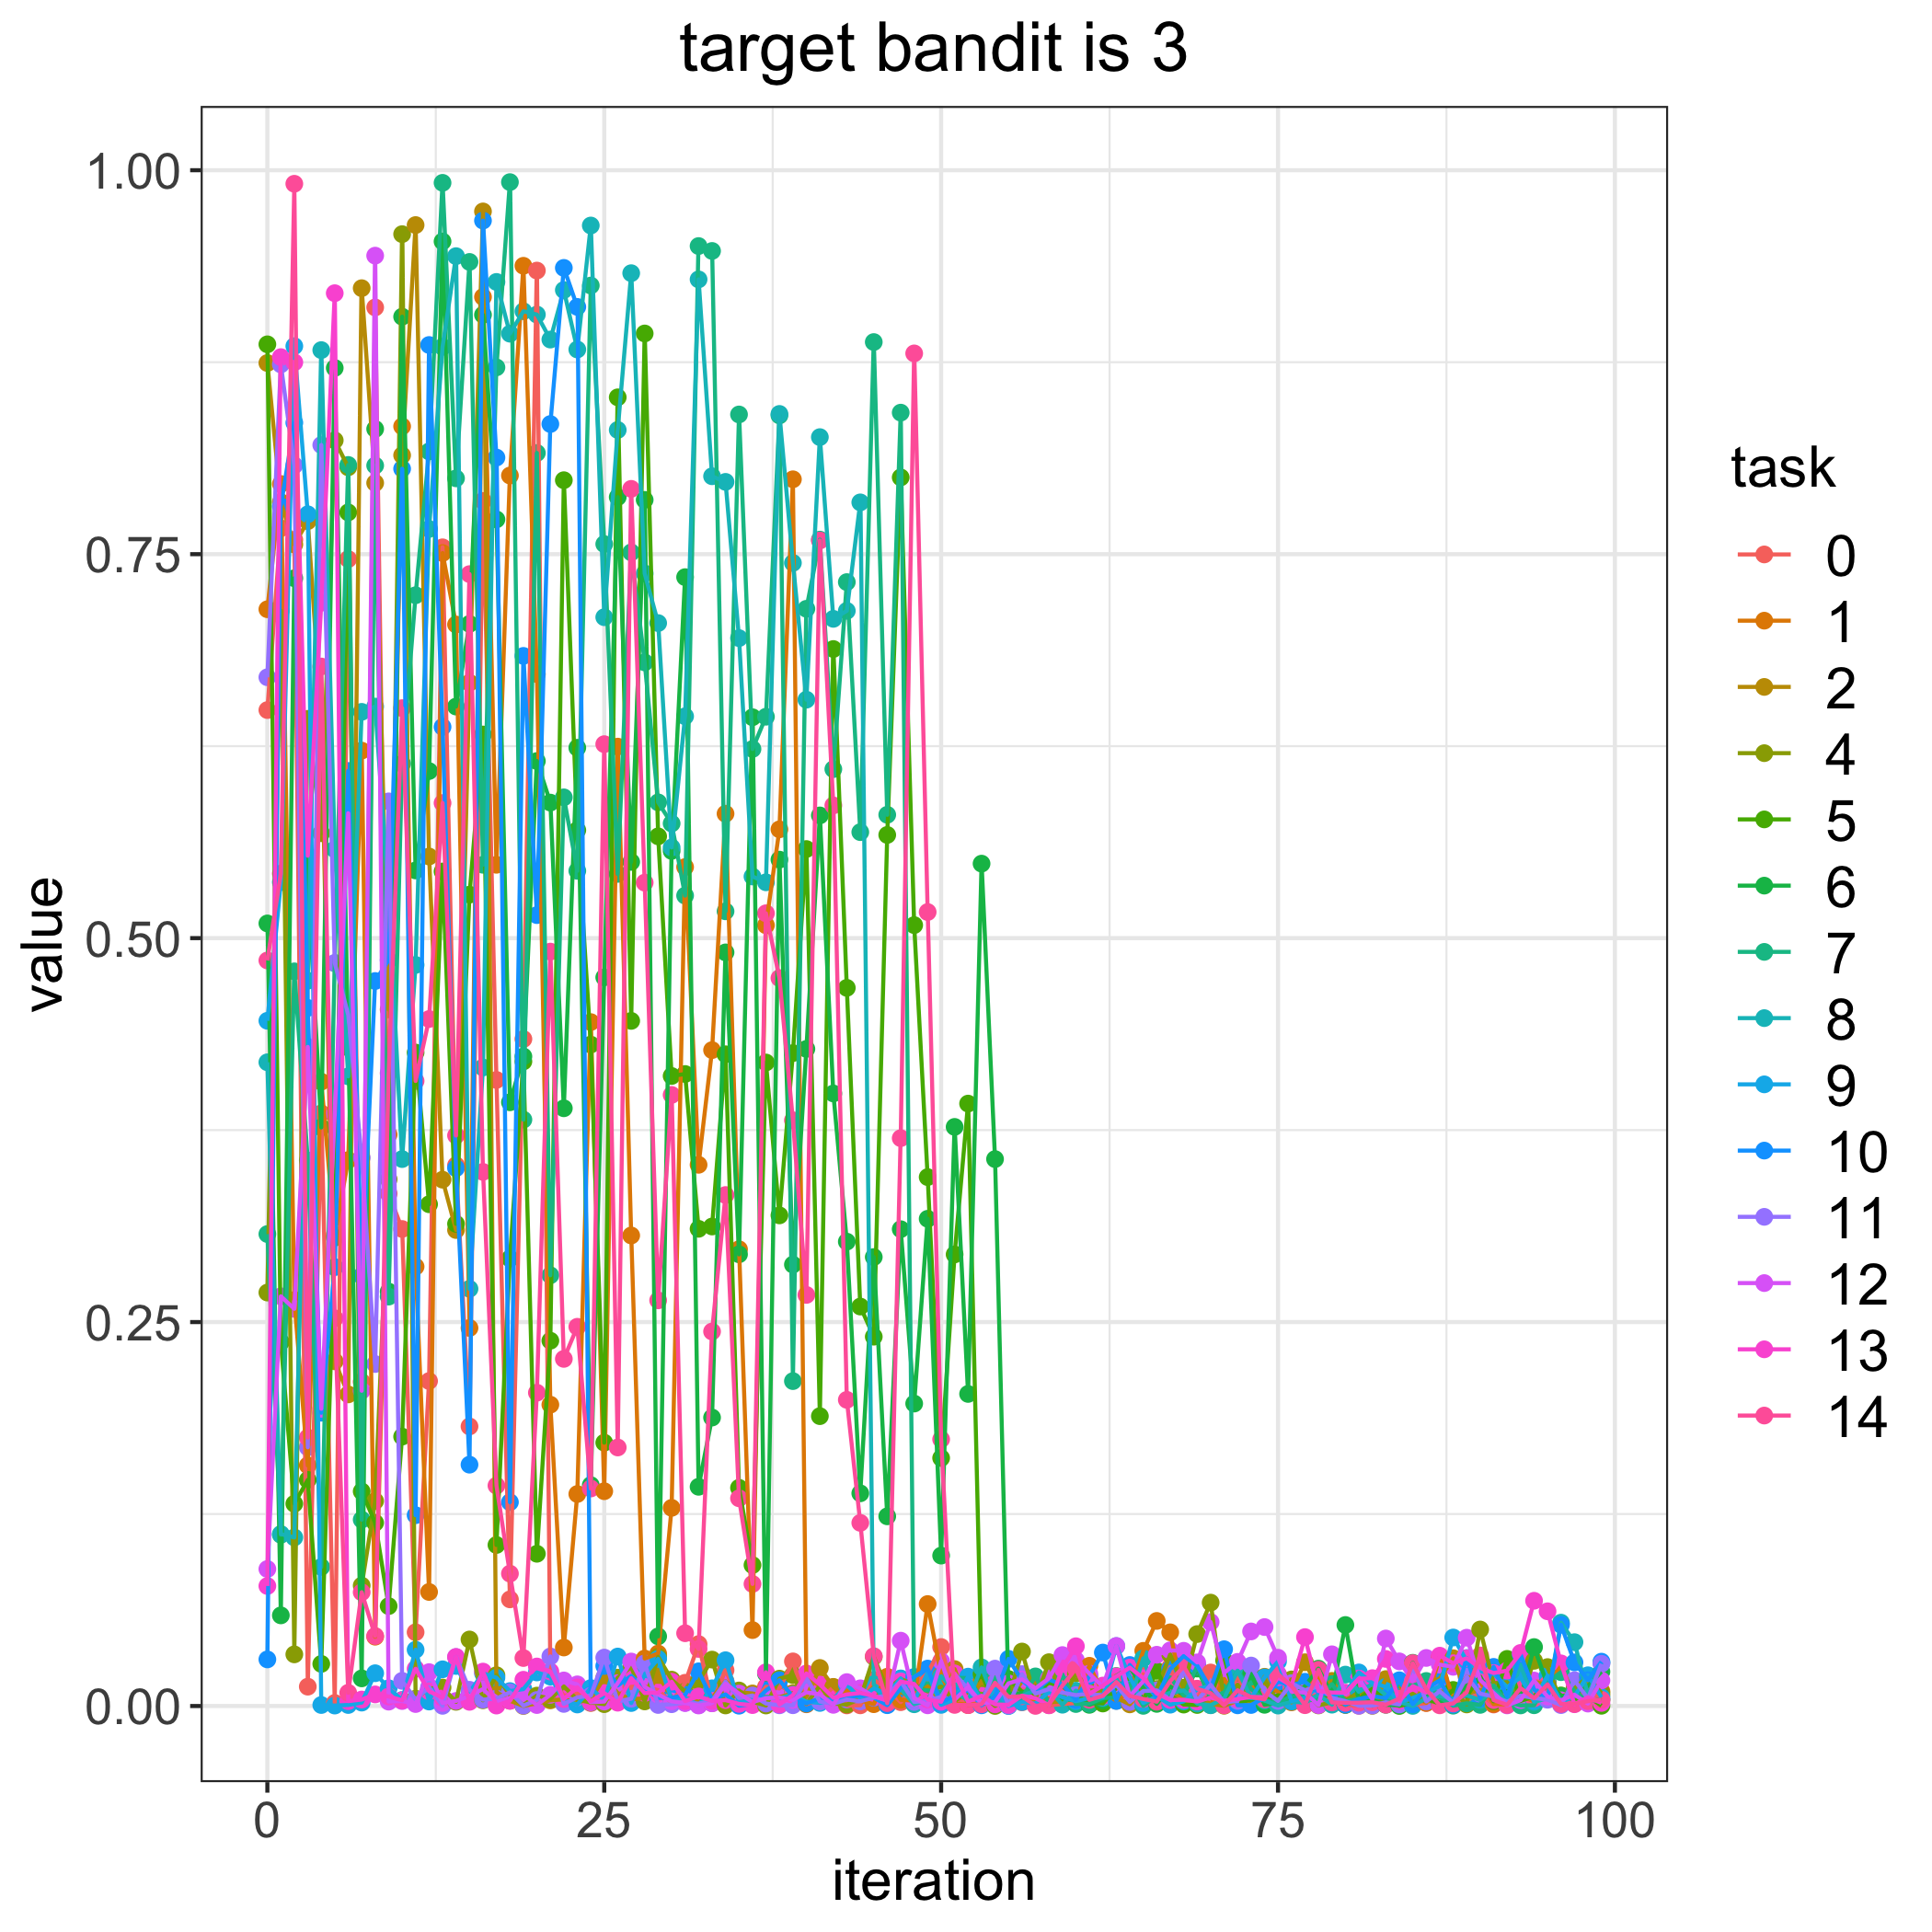

Data behind this chart, as committed beside it:
, 0, 1, 2, 4, 5, 6, 7, 8, 9, 10, 11, 12, 13, 14
0, 0.6485, 0.7141, 0.8745, 0.2692, 0.8866, 0.5096, 0.3073, 0.4192, 0.4462, 0.03036, 0.6698, 0.08922, 0.07815, 0.4854
1, 0.7669, 0.7957, 0.7839, 0.7132, 0.237, 0.05903, 0.1115, 0.112, 0.5364, 0.7812, 0.8736, 0.2668, 0.8783, 0.542
2, 0.7594, 0.2644, 0.7563, 0.03363, 0.1317, 0.7343, 0.4784, 0.1098, 0.8855, 0.8356, 0.8078, 0.2586, 0.8749, 0.9912
3, 0.01261, 0.1567, 0.7715, 0.6428, 0.1472, 0.5381, 0.3553, 0.4723, 0.776, 0.4545, 0.1685, 0.4291, 0.5537, 0.1748
4, 0.3859, 0.4065, 0.6436, 0.5683, 0.02744, 0.3767, 0.09055, 0.8829, 0.0006641, 0.191, 0.8211, 0.1935, 0.7184, 0.6769
5, 0.001983, 0.3069, 0.2245, 0.8241, 0.305, 0.8712, 0.4837, 0.5578, 0.0003079, 0.2858, 0.4838, 0.3854, 0.9199, 0.2525
6, 0.7468, 0.3555, 0.2029, 0.8066, 0.7772, 0.4287, 0.8081, 0.41, 0.0006703, 0.6089, 0.4501, 0.5813, 0.003185, 0.008609
7, 0.2111, 0.6221, 0.9232, 0.07842, 0.1398, 0.018, 0.1214, 0.6473, 0.002231, 0.2801, 0.357, 0.2053, 0.004232, 0.07408
8, 0.9107, 0.04514, 0.7964, 0.1335, 0.1193, 0.8315, 0.8077, 0.6508, 0.02135, 0.4721, 0.2227, 0.9444, 0.007563, 0.04559
9, 0.3336, 0.3721, 0.4535, 0.3429, 0.06506, 0.2699, 0.2666, 0.5273, 0.01157, 0.4857, 0.589, 0.002854, 0.006219, 0.412
10, 0.3106, 0.8332, 0.8144, 0.9584, 0.1754, 0.9046, 0.6136, 0.3561, 0.003952, 0.8056, 0.01639, 0.003247, 0.003759, 0.6497
11, 0.04803, 0.2861, 0.9643, 0.004753, 0.4255, 0.5441, 0.7233, 0.4825, 0.03666, 0.1242, 0.004197, 0.001302, 0.02423, 0.407
12, 0.2116, 0.07427, 0.5532, 0.01143, 0.3267, 0.6088, 0.8169, 0.7664, 0.00292, 0.8862, 0.01228, 0.02207, 0.009613, 0.4473
13, 0.7545, 0.7507, 0.3427, 0.01204, 0.5434, 0.9536, 0.9918, 0.885, 0.02391, 0.6375, 0.0001329, 0.002001, 0.005429, 0.588
14, 0.3521, 0.7042, 0.3099, 0.002732, 0.314, 0.6508, 0.7994, 0.9441, 0.02608, 0.3502, 0.03192, 0.003299, 0.03193, 0.3715
15, 0.182, 0.2462, 0.6663, 0.04333, 0.5283, 0.7046, 0.9403, 0.2717, 0.009079, 0.1572, 0.01058, 0.006639, 0.002734, 0.737
16, 0.7847, 0.9175, 0.9732, 0.003737, 0.6326, 0.9058, 0.5478, 0.4158, 0.0213, 0.9672, 0.004145, 0.01104, 0.02241, 0.3478
17, 0.4077, 0.5478, 0.009086, 0.02007, 0.1049, 0.7726, 0.8716, 0.9273, 0.01844, 0.8129, 0.004848, 0.002695, 0.0003033, 0.1435
18, 0.06944, 0.8012, 0.003448, 0.006932, 0.2914, 0.3931, 0.9923, 0.8936, 0.009722, 0.1327, 0.008913, 0.005395, 0.003389, 0.08621
19, 0.4343, 0.9378, 4.540374704005501e-05, 0.0006464, 0.4197, 0.4229, 0.3818, 0.9082, 0.01101, 0.6838, 0.0002687, 0.007565, 0.0171, 0.03125
20, 0.9347, 0.6719, 0.001766, 0.006776, 0.09913, 0.6153, 0.8159, 0.906, 0.02186, 0.515, 0.003903, 0.0006414, 0.02574, 0.204
21, 0.02025, 0.1962, 0.00369, 0.004733, 0.2379, 0.5882, 0.2805, 0.8897, 0.01915, 0.8347, 0.03228, 0.007305, 0.02247, 0.4912
22, 0.006584, 0.03811, 0.004358, 0.01276, 0.7982, 0.3892, 0.5917, 0.922, 0.003638, 0.9364, 0.001375, 0.01665, 0.00454, 0.226
23, 0.008052, 0.138, 0.002568, 0.00415, 0.5703, 0.624, 0.5438, 0.8833, 0.0009986, 0.911, 0.005648, 0.01411, 0.01213, 0.2469
24, 0.001948, 0.4453, 0.004329, 0.002285, 0.4307, 0.1438, 0.9249, 0.964, 0.01168, 0.007108, 0.006716, 0.002453, 0.00309, 0.1416
25, 0.003622, 0.1399, 0.01842, 0.001212, 0.1715, 0.4744, 0.7566, 0.709, 0.003697, 0.02609, 0.03153, 0.002904, 0.008465, 0.6263
26, 0.006874, 0.6247, 0.008438, 0.01849, 0.8521, 0.7872, 0.5418, 0.8309, 0.03222, 0.01337, 0.00304, 0.0149, 0.002171, 0.1684
27, 0.01251, 0.3064, 0.004305, 0.02547, 0.4461, 0.5496, 0.7512, 0.933, 0.001951, 0.01962, 0.004743, 0.02897, 0.01814, 0.7925
28, 0.0127, 0.03093, 0.005129, 0.002989, 0.8937, 0.7854, 0.6795, 0.7374, 0.02053, 0.0117, 0.02774, 0.01248, 0.00847, 0.5361
29, 0.01026, 0.03416, 0.02018, 0.03203, 0.5663, 0.04536, 0.5884, 0.7051, 0.03066, 0.005239, 0.0006925, 0.007464, 0.008634, 0.2642
30, 0.002281, 0.129, 0.005642, 0.01717, 0.4102, 0.5568, 0.5746, 0.559, 0.003965, 0.005304, 0.001173, 0.003056, 0.01584, 0.3979
31, 0.01513, 0.5463, 0.005332, 0.009435, 0.4115, 0.735, 0.5277, 0.6444, 0.005507, 0.007255, 0.002151, 0.001921, 0.003213, 0.04739
32, 0.04033, 0.3524, 0.002787, 0.01606, 0.3107, 0.1427, 0.9506, 0.9289, 0.000597, 0.02259, 0.001592, 0.0003582, 0.006233, 0.03718
33, 0.001832, 0.4271, 0.005245, 0.03022, 0.3122, 0.1878, 0.9474, 0.8007, 0.01154, 0.004515, 0.003354, 0.001772, 0.003283, 0.2439
34, 0.02334, 0.581, 0.01616, 0.0003796, 0.4244, 0.4907, 0.5175, 0.7971, 0.02982, 0.007551, 0.01583, 0.01442, 0.003847, 0.3327
35, 0.003946, 0.2974, 0.008934, 0.01012, 0.1421, 0.2941, 0.841, 0.6953, 0.002458, 0.0002095, 0.005255, 0.00813, 0.001369, 0.1353
36, 0.001743, 0.04944, 0.008178, 0.002749, 0.09177, 0.6438, 0.6231, 0.5401, 0.004102, 0.001358, 0.006844, 0.002581, 0.0006109, 0.07948
37, 0.01254, 0.5084, 0.006063, 0.0003479, 0.419, 0.02111, 0.6442, 0.5363, 0.005852, 0.0101, 0.001644, 0.005105, 0.02198, 0.5162
38, 0.01147, 0.5708, 0.005698, 0.01783, 0.3195, 0.5511, 0.8403, 0.8413, 0.004963, 0.01679, 0.0004874, 0.005512, 0.0009802, 0.474
39, 0.02906, 0.7988, 0.008411, 0.02016, 0.4251, 0.2874, 0.2116, 0.7443, 0.007404, 0.006042, 0.0005192, 0.003946, 0.007076, 0.3814
40, 0.001122, 0.01795, 0.005985, 0.001403, 0.558, 0.4279, 0.7144, 0.6553, 0.002806, 0.0017, 0.0184, 0.008909, 0.02121, 0.2677
41, 0.004437, 0.01331, 0.02479, 0.01331, 0.1887, 0.5799, 0.7595, 0.8262, 0.002016, 0.005072, 0.002902, 0.007562, 0.01397, 0.7589
42, 0.01222, 0.005551, 0.01248, 0.001606, 0.6882, 0.3989, 0.61, 0.7079, 0.004411, 0.003699, 0.001413, 0.0007798, 0.005391, 0.5864
43, 0.0004164, 0.0102, 0.005023, 0.0009645, 0.4676, 0.3024, 0.7318, 0.7131, 0.01377, 0.00494, 0.00428, 0.01557, 0.007497, 0.1994
44, 0.0004633, 0.003635, 0.003725, 0.00473, 0.2601, 0.1385, 0.569, 0.7837, 0.005074, 0.007193, 0.003024, 0.01153, 0.008482, 0.1193
45, 0.01699, 0.00119, 0.0126, 0.03209, 0.2405, 0.2923, 0.8881, 0.0142, 0.0115, 0.005462, 0.005497, 0.006196, 0.006583, 0.03246
46, 0.01151, 0.01907, 0.003984, 0.01086, 0.5672, 0.1235, 0.5803, 0.0008762, 0.007997, 0.0005436, 0.00682, 0.003681, 0.003447, 0.001905
47, 0.002503, 0.004053, 0.009049, 0.0177, 0.8, 0.3105, 0.8422, 0.01124, 0.01797, 0.01176, 0.01616, 0.04255, 0.01588, 0.3698
48, 0.01329, 0.00344, 0.00505, 0.01398, 0.5085, 0.1969, 0.0111, 0.001147, 0.003167, 0.01892, 0.002696, 0.005221, 0.01437, 0.8807
49, 0.02142, 0.06641, 0.01284, 0.009553, 0.3444, 0.3173, 0.01018, 0.00405, 0.02172, 0.02439, 0.003227, 0.0004657, 0.00429, 0.517
50, 0.03842, 0.02018, 0.003473, 0.01259, 0.1615, 0.09794, 0.009111, 0.01939, 0.0007485, 0.002294, 0.006021, 0.02923, 0.002766, 0.1737
51, 0.006299, 0.001722, 0.02404, 0.003074, 0.294, 0.3771, 0.01839, 0.01001, 0.00416, 0.006856, 0.02095, 0.004146, 0.02123, 0.0007354
52, 0.0005753, 0.0008571, 0.0009655, 0.009279, 0.3923, 0.2032, 0.01818, 0.003358, 0.01914, 0.01026, 0.01104, 0.0124, 0.00279, 0.0006444
53, 0.001069, 0.001737, 0.01634, 0.007932, 0.02079, 0.5485, 0.005034, 0.02516, 0.002614, 0.0004701, 0.001609, 0.001975, 0.006664, 0.001137
54, 0.009107, 0.00869, 0.01556, 3.800883034529666e-05, 0.0007179, 0.3561, 0.01876, 0.002621, 0.01096, 0.006365, 0.02435, 0.002525, 0.001051, 0.01513
55, 0.004487, 0.006582, 0.003271, 0.005006, 0.01759, 0.00787, 0.0002301, 0.003582, 2.861146917941313e-05, 0.03071, 0.0002917, 0.01475, 0.000766, 0.005941
56, 0.002406, 0.006544, 0.01605, 0.03549, 0.009389, 0.008306, 0.00544, 0.006396, 0.002628, 0.01661, 0.02078, 0.01737, 0.006743, 0.006367
57, 0.00385, 0.004098, 0.01518, 0.004824, 0.008416, 0.01241, 0.01929, 0.01052, 0.001561, 0.009874, 0.00802, 0.01154, 0.005049, 9.496738630395967e-05
58, 0.0004626, 0.0048, 0.002453, 0.02854, 0.01513, 0.01038, 0.001687, 0.01052, 0.009302, 0.01714, 0.01103, 0.01803, 0.0005792, 0.001053
59, 0.001324, 0.004148, 0.003027, 0.004167, 0.01272, 0.00478, 0.02055, 0.0008599, 0.005746, 0.01397, 0.008733, 0.03318, 0.02446, 0.01331
... 40 more rows
